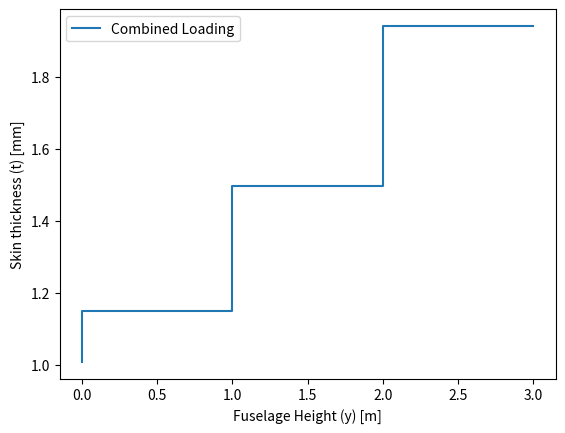

The script that saved this image:
import numpy as np
import matplotlib.pyplot as plt

# Aluminum material properties 
Ex = 69*10**9 # [Pa]
Ey = 69*10**9 # [Pa]
Gxy = 26*10**9 # [Pa]
νxy = 0.29
Xt = 410*10**6 # [Pa]
Xc = 430*10**6 # [Pa]
Yt = 400*10**6 # [Pa]
Yc = 430*10**6 # [Pa]
S =	230*10**6 # [Pa]
rho  = 2770 # [kg/m^3]

# Coordinate system 
# x: pitch (+ve pointing outboard of left wing), 
# y: yaw (+ve pointing upwards), 
# z: roll (+ve pointing towards nose))

# Load case
M_x = 15000000 # [Nm]
V_y = 1500000 # [N]

# Geometry
D_outer = 6 # [m]
t = 0.002 # [m] TODO: placeholder
D_inner = D_outer - 2*t # [m]
R_outer = D_outer/2 # [m]
R_inner = D_inner/2 # [m]

# area moment of inertia (circular; thin walled assumption NOT made)
# I_xx = np.pi * (D_outer**4 - D_inner**4) / 64 # [m]
# I_yy = I_xx # [m] # assume 
sf_global = 1.5
sf_bending = 1.5 # safety factor source: Airframe Stress Analysis and Sizing
sf_shear = 1.5 # safety factor source: Airframe Stress Analysis and Sizing


# Uniaxial Bending 
def calc_thickness_for_bending(M,R,Yt,sf,rho): # Momnent, Outer Radius, yeild strength, safety factor, rho; all values in SI units (Nm, m, Pa, Kg/m)
  # thin-walled assumption made, do note that tensile is limiting
  # justification for using Yt: sheet metal aluminum. Grain is aligned (Xt) along the circumferential/hoop direction of the fuselage, thus Yt (transverse grain) is along longitudinal direction 
  t =  M/(np.pi*(R**2)*(Yt/sf)) #M/(np.pi*(R*2)*(Yt/sf))
  weight_per_length = rho*2*np.pi*R*t
  return t,weight_per_length

thickness_bending, wt = calc_thickness_for_bending(M = M_x, R = R_outer, Yt = Xt, sf = sf_bending, rho = rho) 

print(f"Bending thickness in m = {thickness_bending}")
print(f"weight per length ={wt}")


# Shear 
def calc_thickness_for_shear(V, S, R, sf, rho, theta = np.pi/2):
    qs = V/(np.pi*R)*np.sin(theta)
    tau_allow = S/sf
    t = qs/tau_allow
    weight_per_length = rho*2*np.pi*R*t
    return t,weight_per_length

thickness_shear, wt = calc_thickness_for_shear(V = V_y, S = S, R = R_outer, sf = sf_shear, rho = rho, theta = np.pi/2)
print(f"Shear thickness in m = {thickness_shear}")
print(f"weight per length ={wt}")



def calc_vonMises(sigma_z, tau_xy):
    return np.sqrt(sigma_z**2 + 3*tau_xy**2)

def calc_variable_thickness(V, M, n_points=4):
    
    Ixx = np.pi*R_outer**3*t
    Iyy = Ixx
    
    y = np.linspace(0, R_outer, n_points)
    theta = np.zeros(len(y))
    t_arr = np.ones(len(y))*thickness_bending
    sigma_z = np.zeros(len(y))
    tau_xy = np.zeros(len(y))
    sigma_a = Xt/sf_global # Yt taken as minimum
    
    for i in range(len(y)):
        qs = V/(np.pi*R_outer)*np.sqrt(1-(y[i]/R_outer)**2)
        t_arr[i] =   1/sigma_a * np.sqrt((M*y[i]/(np.pi*R_outer**3))**2 + 3*qs**2)  
        if i > 0:
            theta[i] = np.arcsin(-(theta[0] - 1/R_outer*(y[i]-y[0])))
        print(f'y = {y[i]} m, t = {t_arr[i]}m')
        #print(f'y = {y[i]} m, theta: {np.degrees(theta[i])}, t = {t_arr[i]}m')
        
    arc_length = theta*D_outer/2 # [m]
    mass_panel_segment = (arc_length[1:]-arc_length[:-1])*t_arr[1:]*rho # [kg/m]
    # print(f'arc len: {arc_length}, mass_penl: {mass_panel_segment}')
    mass_unit_length_quarter_fuselage = np.sum(mass_panel_segment)
    mass_unit_length = 4*mass_unit_length_quarter_fuselage
    return y, t_arr, mass_unit_length

# y_bending, t_bending, m_bending = calc_variable_thickness(V= 0, M= M_x)
# y_shear, t_shear, m_shear = calc_variable_thickness(V= V_y, M = 0)
y_combined, t_combined, m_combined = calc_variable_thickness(V= V_y, M = M_x)
print(f'Mass of variable thickness panel: {m_combined}')

# plt.step(y_bending, t_bending*10**3, where = 'pre', linestyle = '--', label = 'Bending Moment only')
# plt.step(y_shear, t_shear*10**3,  where = 'pre', linestyle = '--',label = 'Shear force only')
plt.step(y_combined, t_combined*10**3,  where = 'pre', label = 'Combined Loading')
# plt.step(y_bending, t_bending*10**3, where = 'post',  label = 'Bending Moment only')
# plt.step(y_shear, t_shear*10**3,  where = 'post',label = 'Shear force only')
# plt.step(y_combined, t_combined*10**3,  where = 'post', label = 'Combined Loading')
# plt.plot(y_bending, t_bending*10**3, marker = 'x', label = 'Bending Moment only')
# plt.plot(y_shear, t_shear*10**3, marker = '*', label = 'Shear force only')
# plt.plot(y_combined, t_combined*10**3, marker = 'o', label = 'Combined Loading')
# plt.plot(y_bending, t_bending*10**3, linestyle = '--', label = 'Bending Moment only')
# plt.plot(y_shear, t_shear*10**3, linestyle = '--',  label = 'Shear force only')
# plt.plot(y_combined, t_combined*10**3, label = 'Combined Loading')
plt.legend()
plt.xlabel('Fuselage Height (y) [m]')
plt.ylabel('Skin thickness (t) [mm]')
# plt.show()
    
    

# Bucklings









